pico-8 play session: hold ← + tap ❎

[t = 2 s] hold ← ~2s, tap ❎ ~4×
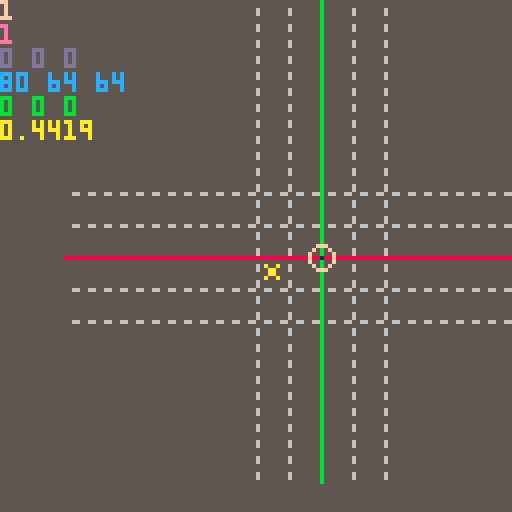
[t = 4 s] hold ← ~4s, tap ❎ ~7×
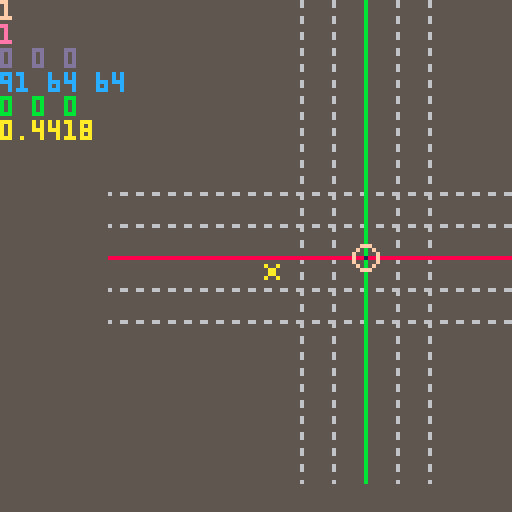
[t = 6 s] hold ← ~6s, tap ❎ ~10×
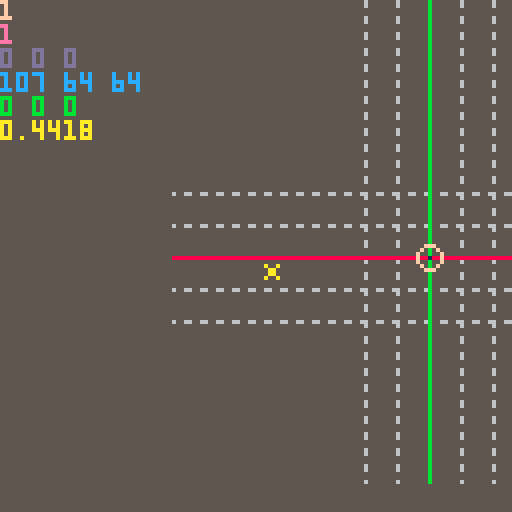
[t = 8 s] hold ← ~8s, tap ❎ ~14×
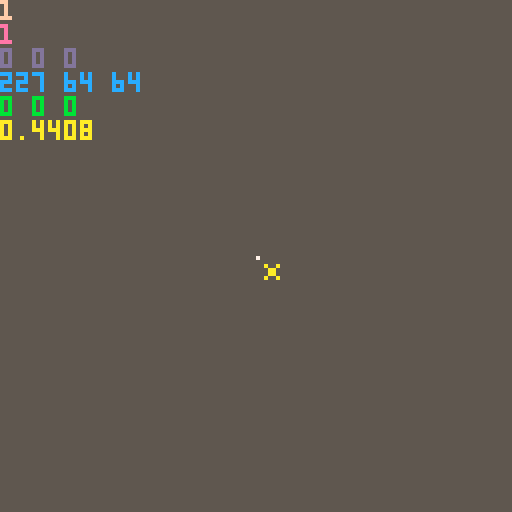

pico-8 cartridge
version 18
__lua__
--utils

function tonorm(s)
if tonum(s) then return tonum(s)
elseif s=='true' then return true
elseif s=='false' then return false
elseif s=='nil' then return nil
end
return s
end

function todeg(p)
return tonum('0x'..p)
end
function tohex(p,n)
local x,y=''
p=tonum(p)
repeat
y=band(p,0xf)
x=sub('0123456789abcdef',y+1,y+1)..x
p=lshr(p-y,4)
until p==0
return join(tablefill(0,(n or 0)-#x),'')..x
end
function pack(h,l,b)
return bor(shl(tonum(h),b),tonum(l))
end
function unpack(v)
return {lshr(band(v,0xff00),8),band(v,0xff)}
end

function replace(s,f,r)
local a=''
while #s>0 do
local t=sub(s,1,#f)
a=a..(t~=f and sub(s,1,1) or r or '')
s=sub(s,t==f and 1+#f or 2)
end
return a
end

function htbl(ht,ri)
local t,c,k,rt,p={},0,''

ri=ri or 0
ht=replace(ht,"\n")
while #ht>0 do
p,ht=sub(ht,1,1),sub(ht,2)
 if p=='{' or p=='=' then
  rt,ht=htbl(ht,ri+1)
  if rt then
	  if p=='=' then
	   t[k]=rt[1]
	  else
	   if #k>0 then
	    t[k]=rt
	   else
	    add(t,rt)
	   end
	  end
  end
  k=''
 elseif p=='}' or p==';' or p==')' then
  if #k>0 then
   add(t,tonorm(k))
  end
  k=''
  return t,ht
 elseif p==' ' then
  if #k>0 then add(t,tonorm(k)) end
  k=''
 else
  k=k..p
 end
end
if #k>0 then
add(t,tonorm(k))
end
return t
end


function mkrect(p)
return rectf.new(istable(p) and p or split(p))
end
rectf={}
mkrs=htbl'x y w h ex ey r p'
hovk=htbl'{x y}{x ey}{ex y}{ex ey}'
function rfmt(p)
for i,v in pairs(p) do
p[i]=tonum(v)
end
local x,y,w,h=spread(p)
return comb(mkrs,cat(p,{x+w-1,y+h-1,w/2,p}))
end
rectf.new=function(p)

local o=rfmt(p)
cat(o,{
cont=function(x,y)
if y then
return inrng(x,o.x,o.ex) and inrng(y,o.y,o.ey)
else
return o.cont(x.x,x.y) and o.cont(x.ex,x.ey)
end
end
,hover=function(r,p)
local h
for i,v in pairs(hovk) do
h=h or o.cont(r[v[1]],r[v[2]])
end
return h or p==nil and r.hover(o,true)
end

,ud=function(p,y,w,h)
if type(p)=='string' then
p,y,w,h=spread(split(p))
end
p={p or o.x,y or o.y,w or o.w,h or o.h}
cat(o,rfmt(p))
return o
end

,rs=function(col,f)
local c=o.cam
f=(f or rect)(o.x-c.x,o.y-c.y,o.ex-c.x,o.ey-c.y,col)
return o
end
,rf=function(col)
return o.rs(col,rectfill)
end
,cs=function(col,f)
(f or circ)(o.x+o.r-o.cam.x,o.y+o.r-o.cam.y,o.w/2,col)
return o
end
,cf=function(col)
return o.cs(col,circfill)
end
,cam=htbl'x=0;y=0;'
})

return o
end

function toc(v,p)
return flr(v/(p or 8))
end

function join(s,d,dd)
local a=''
for i,v in pairs(s) do
a=a..v..d
end
return sub(a,1,#a-#d)
end

function split(str,d,dd)
local a,c,s,tk={},0,'',''
if dd then str=split(str,dd) end
while #str>0 do
 if dd then
  add(a,split(str[1],d))
  del(str,str[1])
 else
  s=sub(str,1,1)
  str=sub(str,2)
  if s==(d or ' ') then
   add(a,tk)
   tk=''
  else
   tk=tk..s
  end
 end
end
add(a,tk~='' and tk or nil)
return a
end

function btd(b,n)
local d={}
n=n or 2
for i=1,#b,n do
add(d,todeg(sub(b,i,i+n-1)))
end
return d
end

function slice(r,f,t)
local v={}
for i=f,t or #r do
add(v,r[i])
end
return v
end


function cat(f,s)
for k,v in pairs(s) do
if tonum(k) then
add(f,v)
else
f[k]=v
end
end
return f
end

function comb(k,v)
local a={}
for i=1,#k do
 a[k[i]]=v[i]
end
return a
end

function tablefill(v,n,...)
local t,r={},...
if r and r>0 then
n,r=r,n
end

local p=istable(v) and #v==0
for i=0,n-1 do
t[i]=p and {} or (r and tablefill(v,...) or v)
end
return t
end

function ecxy(p,f)
p=mkrect(p)
for y=p.y,p.ey do
for x=p.x,p.ex do
f(x,y,p)
end
end
end

function outline(t,a)
local i,j,k,l=spread(split(a))
ecxy('-1 -1 3 3',function(x,y)
?t,x+i,y+j,l
end)
?t,i,j,k
end

function tmap(t,f)
for i,v in pairs(t) do
local c=f(v,i)
t[i]=c or t[i]
end
return t
end

function eachpal(f,t)
for i=1,#f-1 do
local s=istable(t) and t[i] or todeg(sub(t,i,i))
local d=s>0 and pal or palt
d(todeg(sub(f,i,i)),s)
end
end

function istable(p)
return type(p)=='table'
end

function inrng(c,l,h)
return mid(c,l,h)==c
end
function amid(c,a)
return mid(c,a,-a)
end

function bmch(b,m,l)
b=band(b,m)
return l and b~=0 or b==m
end

function spread(t,n)
n=n or 1
if t[n]~=nil then
return t[n],spread(t,n+1)
end
end

-->8
--scenes
caller,scorder={},{}
scorder.new=function(fn,d,p)
local o={}
cat(o,comb(split'nm dur prm rate',{
fn
,tonum(d)
,p
,function(d,r)
local f,t=spread(d)
r=r or o.dur
return (t-f)/r*(o.cnt%r)+f
end
}))
cat(o,htbl'cnt=0;rm=false;')
return o
end

scenes={}
scenes.new=function(key)
local o={}
cat(o,{
ps=function(fn,d,p)
return add(o.ords,scorder.new(fn,d,p))
end
,st=function(fn,d,p)
o.cl()
return o.ps(fn,d,p)
end
,rm=function(s)
s=s and o.fi(s) or not s and o.cu()
if s then
del(o.ords,s).rm=true
end
return s
end
,cl=function()
 local s={}
 while o.ords[1] do
 add(s,o.rm())
 end
 return s
end
,fi=function(key)
 for v in all(o.ords) do
  if v.nm==key or key==v then 
return v end
 end
end
,cu=function()
return o.ords[1]
end
,sh=function()
local v=o.cu()
return del(o.ords,v)
end
,us=function(s,d,p)
p=scorder.new(s,d,p)
o.ords=cat({p},o.ords)
return p
end
,tra=function()
local c=o.cu()
if c then
local n=c.cnt
c.fst,c.lst=n==0,n>=(c.dur-1)
local r=c.rm or c.nm and caller[c.nm] and caller[c.nm](c)
c.cnt=n<=32000 and n+1 or 1
if r or inrng(c.dur,1,c.cnt) then
o.rm(c)
end
end
end
})
cat(o,htbl('ords{}nm='..key..';'))

return o
end

scal={}
function mkscenes(keys)
local o=add(scal,{})
return o,tmap(istable(keys) and keys or {keys},function(v)
o[v]=scenes.new(v)
end)
end

function scenesbat(b,p)
local res={}
tmap(split(b,' ',"\n"),function(v,i)
tmap(scal,function(o,k)
 local s,m,f,d=spread(v)
 if o[s] then
 	add(res,o[s][m](f,d,p or {}))
 end
end)
end)
return res
end
-->8
dbg_str={}
isdebug=false
function dbg(str)
add(dbg_str,str)
end

function dbg_print()
if isdebug then
dbg_each(dbg_str,0)
dbg_str={}
end
end

function dbg_each(tbl)
local c=0
tmap(tbl,function(str,i)
	if istable(str) then	dbg_each(str)
	else
 	?str,0,(i-1)*6,15-(c%16)
//		p=p+#(tostr(str)..'')+1
		c+=1
	end
end)
//return p
end

vdmpl={}
function vdmp(v,x)
local tstr=htbl([[
number=#;string=$;boolean=%;function=*;nil=!;
]])
tstr.table='{'
local p,s=true,''
if x==nil then x=0 color(6) cls()
else
s=join(tablefill(' ',x),'')
end
v=istable(v) and v or {v}
for i,str in pairs(v) do
	if istable(str) then
	 add(vdmpl,s..i..tstr[type(str)])
		vdmp(str,x+1)
	 add(vdmpl,s..'}')
 p=true
	else
		if p then
		add(vdmpl,s)
		end
 vdmpl[#vdmpl]=vdmpl[#vdmpl]..tstr[type(str)]..':'..tostr(str)..' '
	p=false
	end
end
if x==0 then
?join(vdmpl,"\n")
stop()
end
end


-->8
function _init()
menuitem(1,'save',function()
scenesbat([[
d st spr_d 0
k st save_k 0
]],{})
end)
menuitem(2,'load',function(v,i)
scenesbat([[
d st spr_d 0
k st load_k 0
]],{})
end)

btnc,btns,btrg,butrg=tablefill(0,8),{},{},{}
upsc,upscs=mkscenes(split'm k')
drsc,drscs=mkscenes(split'e d')

zoom=1
scale=1/zoom
aperture=0.9
focusd=8
arad=atan2(1/3,1)

vdist=4
sizc=htbl[[15=3; 6=1; 1=0; 0=-1; 10=1;]]
kmap=htbl[[{-1 0} {1 0} {0 -1} {0 1}]]
wasd=htbl[[a d w s]]
view=mkrect[[64 64 128 128]]
--cam=mkrect[[64 64 128 128]]
rview=mkrect[[0 0 128 128]]
opos=mkrect[[0 0 0 0]]
oposb=mkrect[[0 0 0 0]]
orot=mkrect[[0 0 0 0]]
view.z=64

genab=htbl[[x=true;y=true;z=true;]]
gedef=htbl[[x=false;y=false;z=false;]]
rfp=htbl[[0x0000 0x1040 0x050c 0x5a5a 0xfcf5 0xdfef 0xeff7 0xffff]]
--rfp=htbl[[0xffff 0xeff7 0xdfef 0xfcf5 0x5a5a 0x050c 0x1040 0x0000]]
--vdmp(rfp)

spid=0
vtxs={}
vcol=10
--cam.z=64
opos.z=0
oposb.z=0
orot.z=0
rview.z=0
--cat(view,htbl[[r{x=0;y=0;z=0;}]])
ldps=3
vtxsel={1}
vtxslt=1
vtxslf=1
dblwait=0

getmouse()
dragstart(opos,1)
dragstart(view,1)
dragstart(rview,1)
--cls()
--pspal=tablefill(0,4,16)
pspal=tablefill(0,16)
ecxy('0 0 2 1',function(c,r)
ecxy('0 0 4 8',function(x,y)
--pspal[y+c*8][x]=sget(x+c*4,y+32)
pspal[y+c*8]+=shl(sget(x+c*4,y+32),12-x*4)
--pset(x,y+c*8+32,pspal[y+c*8][x])
--pspal[y][x]=sget(x,y+32)
end)
end)
--stop()

--lzbf=tablefill(1,16,16,16)
--pspal=split[[2 8 14 15]]

scenesbat[[
d st def_d 0
k st def_k 0
]]

cubr=tablefill(6,3,3,3)

tmap(htbl[[
{{0 0 0}{0 0 0}{0 0 0}}
{{0 0 0}{0 15 0}{0 0 0}}
{{0 0 0}{0 0 0}{0 0 0}}
]],function(v,z)
tmap(v,function(v,y)
tmap(v,function(v,x)
cubr[z-1][y-1][x-1]=v
end)
end)
end)

--0:1
--1:
caller={
def_d=function(o)
cls(5)
local p=0


--cat(v,htbl'0{{0 6 0}{0 7 0}{0 6 0}}')

rectfill(64,64,64,64,7)
--local msk=0xcc33.8
--local msk=0x7ffe
local msk=0xffff
local qx,qy,qz=vradq(rview,1/128)
local zr=64/view.z

fillp(0xcc33.8)
if genab.x then
local c=genab.z and 13 or 6
for i=max(opos.y-2,-7),min(opos.y+2,7) do
local y=genab.y and i*zr*8 or 0
local x=genab.z and i*zr*8 or 0
--local x1,y1,z=rots(56*zr,y,x,qx,qy,qz)
--local x2,y2,z=rots(-64*zr,y,x,qx,qy,qz)
local q,x1,y1,z=rots(56*zr,y,x,qx,qy,qz)
local q,x2,y2,z=rots(-64*zr,y,x,qx,qy,qz)
line(x1+view.x,y1+view.y,x2+view.x,y2+view.y,c)
end
end
if genab.y then
for i=max(opos.x-2,-7),min(opos.x+2,7) do
local x=i*zr*8
--local x1,y1,z=rots(x,56*zr,0,qx,qy,qz)
--local x2,y2,z=rots(x,-64*zr,0,qx,qy,qz)
local q,x1,y1,z=rots(x,56*zr,0,qx,qy,qz)
local q,x2,y2,z=rots(x,-64*zr,0,qx,qy,qz)
line(x1+view.x,y1+view.y,x2+view.x,y2+view.y,6)
end
end
if genab.z then
local st=genab.x and opos.x or opos.y
for i=max(st-2,-7),min(st+2,7) do
local x=i*zr*8
--local x1,y1,z=rots(x,0,56*zr,qx,qy,qz)
--local x2,y2,z=rots(x,0,-64*zr,qx,qy,qz)
local q,x1,y1,z=rots(x,0,56*zr,qx,qy,qz)
local q,x2,y2,z=rots(x,0,-64*zr,qx,qy,qz)
line(x1+view.x,y1+view.y,x2+view.x,y2+view.y,6)
end
end

--local x1,y1,z=rots(56*zr,opos.y*8*zr,opos.z*8*zr,qx,qy,qz)
--local x2,y2,z=rots(-64*zr,opos.y*8*zr,opos.z*8*zr,qx,qy,qz)
local q,x1,y1,z=rots(56*zr,opos.y*8*zr,opos.z*8*zr,qx,qy,qz)
local q,x2,y2,z=rots(-64*zr,opos.y*8*zr,opos.z*8*zr,qx,qy,qz)
fillp(not genab.x and msk)
line(x1+view.x,y1+view.y,x2+view.x,y2+view.y,0x28)
--local x1,y1,z=rots(opos.x*8*zr,56*zr,opos.z*8*zr,qx,qy,qz)
--local x2,y2,z=rots(opos.x*8*zr,-64*zr,opos.z*8*zr,qx,qy,qz)
local q,x1,y1,z=rots(opos.x*8*zr,56*zr,opos.z*8*zr,qx,qy,qz)
local q,x2,y2,z=rots(opos.x*8*zr,-64*zr,opos.z*8*zr,qx,qy,qz)
fillp(not genab.y and msk)
line(x1+view.x,y1+view.y,x2+view.x,y2+view.y,0x3b)
--local x1,y1,z=rots(opos.x*8*zr,opos.y*8*zr,56*zr,qx,qy,qz)
--local x2,y2,z=rots(opos.x*8*zr,opos.y*8*zr,-64*zr,qx,qy,qz)
local q,x1,y1,z=rots(opos.x*8*zr,opos.y*8*zr,56*zr,qx,qy,qz)
local q,x2,y2,z=rots(opos.x*8*zr,opos.y*8*zr,-64*zr,qx,qy,qz)
fillp(not genab.z and msk)
line(x1+view.x,y1+view.y,x2+view.x,y2+view.y,0x1c)
fillp()


local vt={}
local tr={}
local vs={}
--tmap(vtxs,function(v,i)
--vs=tmap(rolzsort(cat({},vtxs),qx,qy,qz),function(v,i)
vs=tmap(cat({},vtxs),function(v,i)
local q,vx,vy,vz=spread(rolq(rolq(rolq({0,v[1],v[2],v[3]},qx),qy),qz))
--x,y,z,
v=cat({},{vx,vy,vz,v[4],i=i})

--v[1]=v[1]*8*zr+view.x
--v[2]=v[2]*8*zr+view.y
v[1]=v[1]*8*zr+view.x
v[2]=v[2]*8*zr+view.y

vt[v.i]=v
return v
end)


--tmap(rolzsort(vt,vradq(rview,1/128)),function(v,i)
--tmap(rolzsort(vt,qx,qy,qz),function(v,i)
tmap(vs,function(v,i)
local pfnc=inrng(v.i,vtxslt,vtxslf) and circfill or circ

--v[1]=v[1]*8*zr+view.x
--v[2]=v[2]*8*zr+view.y
if inrng(v.i,vtxslt,vtxslf)  then
circfill(v[1],v[2],2,i==vtxslt and v[4] or 11)
end
circ(v[1],v[2],2,v[4])
--drawp(v[1],v[2],v[3],v[4],2)
--if #tr>2 then
if v.i>2 then
tr={v,vt[v.i-1],vt[v.i-2]}
--fp=rtfp(facerad(tr[1]))
--dbg('vt '..join(v,' '))
--dbg('nm '..join(normalize(v,1),' '))
--dbg('nm '..join(normalize({view.x,view.y,view.z},1),' '))
--dbg(dot(normalize({view.x,view.y,view.z}),normalize(v,1)))
local c,fp=light(pspal[tr[1][4]],dot({0,0,-64},normalize(v,1)))
dbg('li '..join({c,fp},' '))

if cull(tr[1][1],tr[1][2],tr[2][1],tr[2][2],tr[3][1],tr[3][2])==band(v.i,1) then
return
end
--add(tr,v)
--vdmp(tr[1])
--trifill(tr[1],tr[2],{10 ,10},14)
--raster_triangle(tr[1],tr[2],tr[3])
dbg(facerad(tr[1]))

if fp then
p01_triangle_163(tr[1][1],tr[1][2],tr[2][1],tr[2][2],tr[3][1],tr[3][2],c,fp)
end
--dbg(join({tr[1][1],tr[2][1],tr[3][1]}, "--"))
del(tr,tr[1])
end
end)
fillp()
v=cubr
pfnc=circ
drawo(v,opos.x-1,opos.y-1,opos.z-1)

pal(7,vcol)
spr(spid,mo.x,mo.y)
pal()

end
,def_k=function(o)
local b
tmap(kmap,function(v,i)
if btn(i-1) or btn(i-1,1) then
view.x-=kmap[i][1]
view.y-=kmap[i][2]
end
end)

cat(genab,gedef)
local x,y
=cos(rview.x%64/64)>0
,cos(rview.y%64/64)>0
--=inrng(sgn(rview.x)*rview.x%64,-16,16)
--,inrng(sgn(rview.y)*rview.y%64,-16,16)
genab.x=x and 1 or not y and -1
genab.y=y or not x and y
genab.z=not(genab.y and genab.x)
if keystate['x'] or keystate['c'] or keystate['z'] then
genab.x=keystate['x']
genab.y=keystate['c']
genab.z=keystate['z']
end
spid=0

if mo.lt then
dragstart(opos)
dragstart(view)
chold=true
elseif mo.lut then
chold=false
end

if keystate[' '] and mo.l then
--**drag view**
spid=1
local x,y=dragrot(view,{x=0,y=0,z=0})
view.ud(x,y)
else
if mo.l and chold then
--**drag cursor**
scale=8
local p={dragdist(opos,rview)}
tmap((genab.x and cos((rview.x%64)/64)>0 or genab.y and cos((rview.y%64)/64)<0) and split'x y z' or split'z y x',function(v)
local s=sgn(cos(rview[v]/128))
s=1
opos[v]=mid(-8,7,flr(genab[v] and del(p,p[1])*s+0.5 or opos[v]))
p=cat({},p)
end)
opos.ud()
scale=1

if opos.x+opos.y+opos.z~=oposb.x+oposb.y+oposb.z then
dblwait=9
end
cat(oposb,opos)
end
end
dblwait=max(0,dblwait-1)

if mo.rt then
--**cancel cursor drag**
cat(opos,oposb)
chold=false
end

if mo.mt then
chold=true
end
if mo.m and chold then
--**rotate view**
spid=2
dragstart(rview)
dragstart(orot)
local x,y,z=dragrot(rview,{x=0,y=0,z=0})
z=rview.z
if keystate[' '] then
--**rot z and fix rot x-y **
z=x
x,y=rview.x,rview.y
end
if keystate.x then
--**
x,y,z=rview.x,x,rview.z
end
if keystate.c then
x,y,z=x,rview.y,rview.z
end
if keystate.z then
x,y,z=rview.y,rview.y,x+y
end

rview.z=z
rview.ud(x,y)
--rview.ud(inrng(x,128,-128) and x or -sgn(x)*128
--,inrng(y,128,-128) and y or -sgn(y)*128)

--end
end

if keystate[' '] then
mo.ldb=false
mo.rdb=false
view.z-=mo.w*2
else
vcol=(vcol+16+mo.w)%16
--rview.z-=mo.w*2
end

if keytrg[','] then
	if mo.r then
		vtxslt=min(vtxslt,#vtxs)
		vtxslf=max(vtxslf-1,1)
	else
		vtxslt=max(vtxslt-1,1)
		vtxslf=vtxslt
	end
end
if keytrg['.'] then
	if mo.r then
		vtxslf=min(vtxslf+1,#vtxs+1)
	else
		vtxslt=min(vtxslt+1,#vtxs+1)
		vtxslf=vtxslt
	end
end
if mo.ldb then
--	local v={flr(opos.x),flr(opos.y),flr(opos.z),vcol}
	local v={flr(opos.x),flr(opos.y),flr(opos.z),vcol}
--	if vtxslt<#vtxs+1 then
	if vtxslt~=vtxslf then
	 local st=min(vtxslf,vtxslt)
	 local en=max(vtxslf,vtxslt-1)
cls()
		for i=st,en do
		ecxy('1 0 3 1',function(a)
		vtxs[i][a]+=v[a]-vtxs[en][a]
--		v.i=vtxslt
		end)
--		vtxs[vtxslt]=v
--		v.i=vtxslt
		end
--		stop()
 
	else
	add(vtxs,v)
	v.i=#vtxs
	vtxslt=#vtxs+1
	vtxslf=vtxslt
	end
end
if mo.rdb then
del(vtxs,vtxs[vtxslt<#vtxs+1 and vtxslt or #vtxs])
vtxs=cat({},vtxs)
vtxslt=#vtxs+1
vtxslf=vtxslt
end

dbg(vtxslt)
dbg(vtxslf)
if keystate['0'] then
chold=false
if mo.m then
rview.z=0
rview.ud(0,0)
elseif mo.l then
opos.z=0
opos.ud(0,0)
elseif keystate[' '] then
view.ud(64,64)
view.z=64
else
end
end
end

,spr_d=function(o)
cls()
spr(0,0,0,16,16)
outline('exit:q','32 0 7 0')
if(o.prm.cr)o.prm.cr.rs(7)
fillp(0xcc33)
if(o.prm.r)o.prm.r.rs(0x16)
fillp()

end
,save_k=function(o)
if o.fst then
keytrg["\r"]=false
end
--local r=o.prm.cr

local c,s=selcell(#vtxs)
o.prm.r=s or o.prm.r
o.prm.cr=c or o.prm.cr

if keytrg["\r"] then
local st=0x40*32
local ids={}
--local r=o.prm.r
local r=o.prm.r
ecxy({toc(r.x),toc(r.y),toc(r.w),toc(r.h)},function(x,y)
add(ids,x+y*16)
end)

local sec,seci=0,1
tmap(vtxs,function(v,i)
if ids[1] then
poke2
(ids[1]%16*4+toc(ids[1],16)*8*0x40
+(i-1)%2*2+toc((i-1)%16,2)*0x40
,bor((v[1]+8)+(v[2]+8)*16+(v[3]+8)*256,shl(v[4],12))
)
sec+=1
if sec==16 then
ids=slice(ids,2)
sec=0
end
end
end)
cstore(0,0,0x2000)

end
if keystate.q then
scenesbat[[
d st def_d 0
k st def_k 0
]]
end
end
,load_k=function(o)
if o.fst then
keytrg["\r"]=false
end
local c,s=selcell()
o.prm.r=s or o.prm.r
o.prm.cr=c or o.prm.cr
if keytrg["\r"] then
local st=0x40*32
local ids={}
local r=o.prm.r
local ts={}
ecxy({toc(r.x),toc(r.y),toc(r.w),toc(r.h)},function(x,y)
add(ids,x+y*16)
end)

cls()
tmap(ids,function(v,i)
local l,t=v%16*8,toc(v,16)*8
ecxy('0 0 2 8',function(x,y)
if peek2(l/2+(t+y)*0x40+x*2)~=0 then
x*=4
--vdmp(peek2(l+t*0x40+x*2))
--local v={
--sget(x+l,y+t)
--,sget(x+l+1,y+t)
--,sget(x+l+2,y+t)
--,sget(x+l+3,y+t)
--}
--vdmp({l,t})
add(ts,{
sget(x+l,y+t)-8
,sget(x+l+1,y+t)-8
,sget(x+l+2,y+t)-8
,sget(x+l+3,y+t)
,i=#ts+1
})
else
end
end)
end)
vtxs=#ts>0 and ts or vtxs
scenesbat[[
d st def_d 0
k st def_k 0
]]
end
if keystate.q then
scenesbat[[
d st def_d 0
k st def_k 0
]]
end
end
}


end
function _update60()
tmap(btnc,function(v,i)
btns[i]=btn(i)
v=btn(i) and v+1 or 0
butrg[i]=v<btnc[i]
btnc[i]=v
btrg[i]=v==1
end)
tl,tr,tu,td,tz,tx,te=spread(btrg,0)
mo=getmouse()
updatekey()
--presskey=getkey()
--panholdck()
--dbg(panhold[' '])

tmap(upscs,function(v)
upsc[v].tra()
end)
end
function _draw()
tmap(drscs,function(v)
drsc[v].tra()
end)

isdebug=true
dbg(join({opos.x,opos.y,opos.z},' '))
dbg(join({view.x,view.y,view.z},' '))
dbg(join({rview.x,rview.y,rview.z},' '))
dbg(stat(1))
dbg_print()
end

-->8
--control
mousestate,mousebtns,moky=spread(htbl([[
{l=0;r=0;m=0;stx=0;sty=0;x=0;y=0;lh=0;rh=0;}
{m r l}
{x y l r m w sx sy lh rh}
]]))

poke(0x5f2d,1)
function getmouse()
local mb=stat(34)
local mst=mousestate
local mo=comb(moky,
{stat(32)
,stat(33)
,band(mb,1)>0
,band(mb,2)>0
,band(mb,4)>0
,stat(36)
,mst.stx
,mst.sty
,mst.hl
,mst.hr
})

function ambtn()
return mo.lt or mo.rt or mo.mt
end

tmap(mousebtns,function(k)
if mo[k] then 
mst[k]+=1
mo[k..'ut']=false
else
mo[k..'ut']=mst[k]>0
mst[k]=0
end
mo[k..'t']=mst[k]==1
end)

if ambtn() then
mst.stx,mst.sty=mo.x,mo.y

end
mo.sx,mo.sy=mst.stx,mst.sty

mo.mv=(mo.x~=mst.x) or (mo.y~=mst.y)
mst.x,mst.y=mo.x,mo.y

mo.ldb=mo.lt and mst.lh>0
mo.rdb=mo.rt and mst.rh>0

mst.lh=max(0,mst.lh-1)
if mo.lt then
mst.lh=12
end

mst.rh=max(0,mst.rh-1)
if mo.rt then
mst.rh=12
end

return mo
end

function dragstart(vw,f)
if ambtn() or f then
--vw.stx,vw.sty,vw.stz=vw.x*rvrsa('x'),vw.y*rvrsa('y'),vw.z*rvrsa('z')
vw.stx,vw.sty,vw.stz=vw.x,vw.y,vw.z
end
end

function dragrot(vw,rv)
local qx,qy,qz=vradq({x=rv.x,y=rv.y,z=rv.z},1/128)
--local x,y,z=mo.x-mo.sx*sgn(rv.x),mo.y-mo.sy*sgn(rv.y),64
local x,y,z=mo.x-mo.sx,mo.y-mo.sy,64
return
 x/scale+vw.stx
,y/scale+vw.sty
,z/scale+vw.stz
end

function dragdist(vw,rv)

local qx,qy,qz=vradq({x=rv.x,y=rv.y,z=rv.z},1/128)
local x,y,z=mo.x-mo.sx,mo.y-mo.sy,64
return
 x/scale*rvrsa('x')+(genab.x and vw.stx or vw.stz)
,y/scale*rvrsa('y')+(genab.y and vw.sty or vw.stz)
-- (x/scale+(genab.x and vw.stx or -vw.stz))*rvrsa('x')
--,(y/scale+(genab.y and vw.sty or -vw.stz))*rvrsa('y')
--,z/scale+vw.stz
end
function rvrsa(a)
return sgn((a=='y' and cos or sin)((rview[a]-16)/128))
end

--btnstat={}
function statkeys()
local k={}
local i=0
while stat(30) do
k[stat(31)..'']=true
i+=1
end
return k
end


function updatekey()
--btnstat=statkeys()
local s=tmap(statkeys(),function(v,i)
presskey[i]=v
end)
--tmap(cat(presskey,btnstat),function(v,i)
tmap(presskey,function(v,i)
--local s=statkeys()
--tmap(s,function(v,i)
--presskey[i]=v
keytrg[i]=s[i]
panholdck(s,i)
end)
end
function getkey()
return presskey
end

presskey=''
presskey={}
panhold=0
panhold={}
keystate={}
keytrg={}


function panholdck(s,k)
k=k or ''
panhold[k]=panhold[k] or 0
panhold[k]+=min(1,panhold[k])

if s[k] then
--if s[k] then
 keystate[k]=true
 panhold[k]=panhold[k]>1 and 28 or 1
elseif panhold[k]>31 then
 keystate[k]=false
 panhold[k]=0
end
--dbg(panhold[k])
end

function selcell(mx)
local cr,sr=mkrect'0 0 8 8'
if mo.l or mo.r then
local reqn=toc(mx or 32767,16)+1
local w,h
=toc(mo.x)*8-r.x
,toc(mo.y)*8-r.y
--o.prm.r.ud(r.x,r.y
sr=mkrect'0 0 0 0'.ud(r.x,r.y
,mid(8,w,toc(reqn,toc(h+8))*8)
,mid(8,h,toc(reqn,toc(w+8))*8))
else
r=cr.ud(toc(mo.x)*8,toc(mo.y)*8)
--r=o.prm.cr.ud(toc(mo.x)*8,toc(mo.y)*8)
end
return cr,sr
end
-->8
--quaternion
function radq(r,v)
--r (rad) rotation
--with vector v as the rotation axis
local s=sin(r/2)
return {cos(r/2),v[1]*s,v[2]*s,v[3]*s}
end

function qprd(q,r)
return {q[1]*r[1]-q[2]*r[2]-q[3]*r[3]-q[4]*r[4]
,q[1]*r[2]+q[2]*r[1]+q[3]*r[4]-q[4]*r[3]
,q[1]*r[3]+q[3]*r[1]+q[4]*r[2]-q[2]*r[4]
,q[1]*r[4]+q[4]*r[1]+q[2]*r[3]-q[3]*r[2]}
end

function rolq(q,r)
return qprd(qprd(r,q),{r[1],-r[2],-r[3],-r[4]})
end

function drawo(o,x,y,z)
local v={}
tmap(o,function(o,oz)
tmap(o,function(o,oy)
tmap(o,function(o,ox)
--add(v,{0,ox+x,oy+y,oz+z,o})
add(v,{ox+x,oy+y,oz+z,o})
end)
end)
end)

--local qx,qy,qz=vradq(rview,1/128)

local v,s=rolzsort(v,vradq(rview,1/128))
local zr=64/view.z
tmap(v,function(p,i)
local s=sizc[p[4]..''] or 0

--drawp(p[1]*rview.z/view.z*8+view.x,p[2]*rview.z/view.z*8+view.y,p[3],p[4],s)
drawp(p[1]*8*zr+view.x,p[2]*zr*8+view.y,p[3]*8*zr+view.z,p[4],s)
end)
end

pfnc=circfill
function drawp(x,y,z,p,s)

pfnc(x,y,s,p)
end

function rolzsort(v,qx,qy,qz)
local s={}
tmap(v,function(v)
local x,y,z,p=spread(v)
--local q,vx,vy,vz=spread(rolq(rolq({0,x,y,z},qx),qy))
local q,vx,vy,vz=spread(rolq(rolq(rolq({0,x,y,z},qx),qy),qz))
add(s,vz)
return {vx,vy,vz,p,q,i=v.i}
end)
quicksort(v,1,#v)

return v,s
end

function vradq(vw,r)
return
radq((vw.x)*r,{0,1,0})
,radq((vw.y)*r,{1,0,0})
,radq((vw.z)*r,{0,0,1})
end
--function vradq(vw,r)
--return
--radq((vw.x)*r,{0,1,0})
--,radq((vw.y)*r,{1,0,0})
--,radq((vw.z)*r,{0,0,1})
--end

--function rots(x,y,z,qx,qy,qz)
----return x,y,z,q
--return spread(rolq(rolq(rolq({x,y,z,0},qx),qy),qz))
--end
function rots(x,y,z,qx,qy,qz)
--return q,x,y,z
return spread(rolq(rolq(rolq({0,x,y,z},qx),qy),qz))
end


--function trad(v0,v1,v2)
--local ba,bc={},{}
--ba[1]=v0[1]-v1[1]
--ba[2]=v0[2]-v1[2]
--bc[1]=v2[1]-v1[1]
--bc[2]=v2[2]-v1[2]
--
--local babc=ba[1]*bc[1]+ba[2]*bc[2]
--local ban=(ba[1]*ba[1])+(ba[2]*ba[2])
--local bcn=(bc[1]*bc[1])+(bc[2]*bc[2])
--local x=babc/(sqrt(ban*bcn))
--return atan2(x,-sqrt(1-x*x))
--end
function facerad(v)
return acos(1/sqrt(v[1]*v[1]+v[2]*v[2]+v[3]*v[3]))
end

function acos(x)
 return atan2(x,-sqrt(1-x*x))
end
function rtfp(r)
return rfp[mid(1,8,flr(r*100)-8)]
end
function light(c,r)
local s=mid(r*4,0,3)
dbg('q '..c..' '..s..' '..band(s,0x.ffff)*7+1)
--local s=toc(r,4)
--return rfp[mid(1,8,flr(r*7)+1)]
return band(lshr(c,flr(s)*4),0xff),rfp[mid(1,8,flr(band(s,0x.ffff)*7)+1)]
--return toc(r,4),rfp[mid(1,8,flr(r*7)+1)]
end

function dot(v1,v2)--,x3,y3,z3
	return v1[1]*v2[1]+v1[2]*v2[2]+v1[3]*v2[3]
end

function normalize(v,s)
--s=sqrt(v[1]*v[1]+v[2]*v[2]+v[3]*v[3])
local l=sqrt(v[1]^2 + v[2]^2 + v[3]^2)
return {v[1]/l,v[2]/l,v[3]/l}
end

function cull(x1,y1,x2,y2,x3,y3)
return (x2-x1)*(y3-y1)<(x3-x1)*(y2-y1) and 1 or 0
end


-->8
--sort	
--function pivot(a,i,j)
--local k=i+1
--while k<=j and a[i][4]==a[k][4] do k+=1 end
--if(k>j)return -1
--if(a[i][4]>=a[k][4])return i
--return k
--end
--
--function partition(a,i,j,x)
--local l,r=i,j
--while l<=r do
--while l<=j and a[l][4]<x do l+=1 end
--while r>=i and a[r][4]>=x do r-=1 end
--if(l>r)break
--a[l],a[r]=a[r],a[l]
--l+=1
--r-=1
--end
--return l
--end
--
--function quicksort(a,i,j)
--if(i==j)return
--local p=pivot(a,i,j)
--if p!=-1 then
----print(join({i,j,#a,p,a[p]},' '))
--local k=partition(a,i,j,a[p][4])
--quicksort(a,i,k-1)
--quicksort(a,k,j)
--end
--end

function quicksort(a,l,r)
local i,j
if(l>=r)return
j=l

for i=l+1,r do
if a[i][3]<a[l][3] then
j+=1
a[j],a[i]=a[i],a[j]
end
end
a[l],a[j]=a[j],a[l]

quicksort(a,l,j-1)
quicksort(a,j+1,r)
end
--
--function swap(a,b)
--int w;
--
--w = a;
--a = b;
--b= w;
--end
-->8
--trifill
--@p01
function p01_triangle_163(x0,y0,x1,y1,x2,y2,col,fp)
 color(col)
 fillp(fp)
 if(y1<y0)x0,x1,y0,y1=x1,x0,y1,y0
 if(y2<y0)x0,x2,y0,y2=x2,x0,y2,y0
 if(y2<y1)x1,x2,y1,y2=x2,x1,y2,y1
 col=x0+(x2-x0)/(y2-y0)*(y1-y0)
 p01_trapeze_h(x0,x0,x1,col,y0,y1)
 p01_trapeze_h(x1,col,x2,x2,y1,y2)
end
function p01_trapeze_h(l,r,lt,rt,y0,y1)
 lt,rt=(lt-l)/(y1-y0),(rt-r)/(y1-y0)
 if(y0<0)l,r,y0=l-y0*lt,r-y0*rt,0
 y1=min(y1,128)
 for y0=y0,y1 do
  rectfill(l,y0,r,y0)
  l+=lt
  r+=rt
 end
end
function p01_trapeze_w(t,b,tt,bt,x0,x1)
 tt,bt=(tt-t)/(x1-x0),(bt-b)/(x1-x0)
 if(x0<0)t,b,x0=t-x0*tt,b-x0*bt,0
 x1=min(x1,128)
 for x0=x0,x1 do
  rectfill(x0,t,x0,b)
  t+=tt
  b+=bt
 end
end
function raster_triangle(p0,p1,p2)
  --determine orientation of pts
  local p_left,p_mid,p_right
  
  if p0[1]<p1[1] and p0[1]<p2[1] then
   p_left=p0
   if p1[1]<p2[1] then
    p_mid,p_right=p1,p2
   else
    p_mid,p_right=p2,p1
   end
  elseif p1[1]<p0[1] and p1[1]<p2[1] then
   p_left=p1
   if p0[1]<p2[1] then
    p_mid,p_right=p0,p2
   else
    p_mid,p_right=p2,p0
   end
  elseif p2[1]<p0[1] and p2[1]<p1[1] then
   p_left=p2
   if p0[1]<p1[1] then
    p_mid,p_right=p0,p1
   else
    p_mid,p_right=p1,p0
   end
  else -- one pt.x==another pt.x
   if p0[1]<p1[1] or p0[1]<p2[1] then
    p_left=p0
    if p1[1]<p2[1] then
     p_mid,p_right=p1,p2
    else
     p_mid,p_right=p2,p1
    end
   elseif p1[1]<p0[1] or p1[1]<p2[1] then
    p_left=p1
    if p0[1]<p2[1] then
     p_mid,p_right=p0,p2
    else
     p_mid,p_right=p2,p0
    end
   else
    p_left=p2
    if p0[1]<p2[1] then
     p_mid,p_right=p0,p2
    else
     p_mid,p_right=p2,p0
    end
   end
  end

  --p_left[1]+=0.5
  --p_left[2]+=0.5
  --p_mid[1]+=0.5
  --p_mid[2]+=0.5
  --p_right[1]+=0.5
  --p_right[2]+=0.5

  --calculate right triangles
  local base_dist=p_right[1]-p_left[1]
  local seg1_dist=p_mid[1]-p_left[1]
  local seg2_dist=base_dist-seg1_dist
  
  local base_yinc,seg1_yinc,seg2_yinc
  
  if base_dist==0 then
   base_yinc=0
  else
   base_yinc=(p_right[2]-p_left[2])/base_dist
  end
  if seg1_dist<=0 then
   seg1_yinc=0
  else
   seg1_yinc=(p_mid[2]-p_left[2])/seg1_dist
  end
  if seg2_dist<=0 then
   seg2_yinc=0
  else
   seg2_yinc=(p_right[2]-p_mid[2])/seg2_dist
  end
  
  --start rasterizing
  local x=p_left[1]
  local y0=p_left[2]
  local y1=y0
  local off

  --make sure we don't waste time
  --rastering outside the canvas
  if x<0 then
   seg1_dist=seg1_dist+x
   if seg1_dist>0 then
    off=-x
   else
    off=seg1_dist-x
   end
   y0+=(off*seg1_yinc)
   y1+=(off*base_yinc)
   x+=off
  end

  if x+seg1_dist>=128 then
   seg1_dist=128-x
   seg2_dist=0
  end

  --raster first triangle
  for i=1,seg1_dist do
   rectfill(x,y0,x,y1)
   y0+=seg1_yinc
   y1+=base_yinc
   x+=1
  end
  
  y0=p_mid[2]
  
  if x<0 then
   seg2_dist=seg2_dist+x
   if seg2_dist>0 then
    off=-x
   else
    off=seg2_dist-x
   end
   y0+=off*seg2_yinc
   y1+=off*base_yinc
   x+=off
  end

  if x+seg2_dist>=128 then
   seg2_dist=128-x
  end
  
  --raster second triangle
  for i=1,seg2_dist do
   rectfill(x,y0,x,y1)
   y0=y0+seg2_yinc
   y1=y1+base_yinc
   x=x+1
  end
  
  --ensure thin triangles 
  --don't disappear
  --line(p_left[1],p_left[2],p_mid[1],p_mid[2])
  --line(p_mid[1],p_mid[2],p_right[1],p_right[2])
 end
__gfx__
00000000000000000000000000000000000000000000000000000000000000000000000000000000000000000000000000000000000000000000000000000000
00000000000000000000000000000000000000000000000000000000000000000000000000000000000000000000000000000000000000000000000000000000
00700700007777000007077000000000000000000000000000000000000000000000000000000000000000000000000000000000000000000000000000000000
00077000007007000070070000000000000000000000000000000000000000000000000000000000000000000000000000000000000000000000000000000000
00077000007007000070070000000000000000000000000000000000000000000000000000000000000000000000000000000000000000000000000000000000
00700700007777000770700000000000000000000000000000000000000000000000000000000000000000000000000000000000000000000000000000000000
00000000000000000000000000000000000000000000000000000000000000000000000000000000000000000000000000000000000000000000000000000000
00000000000000000000000000000000000000000000000000000000000000000000000000000000000000000000000000000000000000000000000000000000
00000000000000000000000000000000000000000000000000000000000000000000000000000000000000000000000000000000000000000000000000000000
00000000000000000000000000000000000000000000000000000000000000000000000000000000000000000000000000000000000000000000000000000000
00000000000000000000000000000000000000000000000000000000000000000000000000000000000000000000000000000000000000000000000000000000
00000000000000000000000000000000000000000000000000000000000000000000000000000000000000000000000000000000000000000000000000000000
00000000000000000000000000000000000000000000000000000000000000000000000000000000000000000000000000000000000000000000000000000000
00000000000000000000000000000000000000000000000000000000000000000000000000000000000000000000000000000000000000000000000000000000
00000000000000000000000000000000000000000000000000000000000000000000000000000000000000000000000000000000000000000000000000000000
00000000000000000000000000000000000000000000000000000000000000000000000000000000000000000000000000000000000000000000000000000000
00000000000000000000000000000000000000000000000000000000000000000000000000000000000000000000000000000000000000000000000000000000
00000000000000000000000000000000000000000000000000000000000000000000000000000000000000000000000000000000000000000000000000000000
00000000000000000000000000000000000000000000000000000000000000000000000000000000000000000000000000000000000000000000000000000000
00000000000000000000000000000000000000000000000000000000000000000000000000000000000000000000000000000000000000000000000000000000
00000000000000000000000000000000000000000000000000000000000000000000000000000000000000000000000000000000000000000000000000000000
00000000000000000000000000000000000000000000000000000000000000000000000000000000000000000000000000000000000000000000000000000000
00000000000000000000000000000000000000000000000000000000000000000000000000000000000000000000000000000000000000000000000000000000
00000000000000000000000000000000000000000000000000000000000000000000000000000000000000000000000000000000000000000000000000000000
00000000000000000000000000000000000000000000000000000000000000000000000000000000000000000000000000000000000000000000000000000000
00000000000000000000000000000000000000000000000000000000000000000000000000000000000000000000000000000000000000000000000000000000
00000000000000000000000000000000000000000000000000000000000000000000000000000000000000000000000000000000000000000000000000000000
00000000000000000000000000000000000000000000000000000000000000000000000000000000000000000000000000000000000000000000000000000000
00000000000000000000000000000000000000000000000000000000000000000000000000000000000000000000000000000000000000000000000000000000
00000000000000000000000000000000000000000000000000000000000000000000000000000000000000000000000000000000000000000000000000000000
00000000000000000000000000000000000000000000000000000000000000000000000000000000000000000000000000000000000000000000000000000000
00000000000000000000000000000000000000000000000000000000000000000000000000000000000000000000000000000000000000000000000000000000
0000248f000000000000000000000000000000000000000000000000000000000000000000000000000000000000000000000000000000000000000000000000
0015249a000000000000000000000000000000000000000000000000000000000000000000000000000000000000000000000000000000000000000000000000
012d24a7000000000000000000000000000000000000000000000000000000000000000000000000000000000000000000000000000000000000000000000000
023b23bf000000000000000000000000000000000000000000000000000000000000000000000000000000000000000000000000000000000000000000000000
124f1dc6000000000000000000000000000000000000000000000000000000000000000000000000000000000000000000000000000000000000000000000000
015615d6000000000000000000000000000000000000000000000000000000000000000000000000000000000000000000000000000000000000000000000000
156728ef000000000000000000000000000000000000000000000000000000000000000000000000000000000000000000000000000000000000000000000000
d6774ef7000000000000000000000000000000000000000000000000000000000000000000000000000000000000000000000000000000000000000000000000
248f0000000000000000000000000000000000000000000000000000000000000000000000000000000000000000000000000000000000000000000000000000
249a0000000000000000000000000000000000000000000000000000000000000000000000000000000000000000000000000000000000000000000000000000
14a70000000000000000000000000000000000000000000000000000000000000000000000000000000000000000000000000000000000000000000000000000
23bf0000000000000000000000000000000000000000000000000000000000000000000000000000000000000000000000000000000000000000000000000000
1dc60000000000000000000000000000000000000000000000000000000000000000000000000000000000000000000000000000000000000000000000000000
15d60000000000000000000000000000000000000000000000000000000000000000000000000000000000000000000000000000000000000000000000000000
28ef0000000000000000000000000000000000000000000000000000000000000000000000000000000000000000000000000000000000000000000000000000
4ef70000000000000000000000000000000000000000000000000000000000000000000000000000000000000000000000000000000000000000000000000000
00000000000000000000000000000000000000000000000000000000000000000000000000000000000000000000000000000000000000000000000000000000
00000000000000000000000000000000000000000000000000000000000000000000000000000000000000000000000000000000000000000000000000000000
00000000000000000000000000000000000000000000000000000000000000000000000000000000000000000000000000000000000000000000000000000000
00000000000000000000000000000000000000000000000000000000000000000000000000000000000000000000000000000000000000000000000000000000
00000000000000000000000000000000000000000000000000000000000000000000000000000000000000000000000000000000000000000000000000000000
00000000000000000000000000000000000000000000000000000000000000000000000000000000000000000000000000000000000000000000000000000000
00000000000000000000000000000000000000000000000000000000000000000000000000000000000000000000000000000000000000000000000000000000
00000000000000000000000000000000000000000000000000000000000000000000000000000000000000000000000000000000000000000000000000000000
00000000000000000000000000000000000000000000000000000000000000000000000000000000000000000000000000000000000000000000000000000000
00000000000000000000000000000000000000000000000000000000000000000000000000000000000000000000000000000000000000000000000000000000
00000000000000000000000000000000000000000000000000000000000000000000000000000000000000000000000000000000000000000000000000000000
00000000000000000000000000000000000000000000000000000000000000000000000000000000000000000000000000000000000000000000000000000000
00000000000000000000000000000000000000000000000000000000000000000000000000000000000000000000000000000000000000000000000000000000
00000000000000000000000000000000000000000000000000000000000000000000000000000000000000000000000000000000000000000000000000000000
00000000000000000000000000000000000000000000000000000000000000000000000000000000000000000000000000000000000000000000000000000000
00000000000000000000000000000000000000000000000000000000000000000000000000000000000000000000000000000000000000000000000000000000
548a5c8a000000000000000000000000000000000000000000000000000000000000000000000000000000000000000000000000000000000000000000000000
dc8ad48a000000000000000000000000000000000000000000000000000000000000000000000000000000000000000000000000000000000000000000000000
d48a0000000000000000000000000000000000000000000000000000000000000000000000000000000000000000000000000000000000000000000000000000
00000000000000000000000000000000000000000000000000000000000000000000000000000000000000000000000000000000000000000000000000000000
00000000000000000000000000000000000000000000000000000000000000000000000000000000000000000000000000000000000000000000000000000000
00000000000000000000000000000000000000000000000000000000000000000000000000000000000000000000000000000000000000000000000000000000
00000000000000000000000000000000000000000000000000000000000000000000000000000000000000000000000000000000000000000000000000000000
00000000000000000000000000000000000000000000000000000000000000000000000000000000000000000000000000000000000000000000000000000000
548a598a000000000000000000000000000000000000000000000000000000000000000000000000000000000000000000000000000000000000000000000000
c98ac48a000000000000000000000000000000000000000000000000000000000000000000000000000000000000000000000000000000000000000000000000
00000000000000000000000000000000000000000000000000000000000000000000000000000000000000000000000000000000000000000000000000000000
00000000000000000000000000000000000000000000000000000000000000000000000000000000000000000000000000000000000000000000000000000000
00000000000000000000000000000000000000000000000000000000000000000000000000000000000000000000000000000000000000000000000000000000
00000000000000000000000000000000000000000000000000000000000000000000000000000000000000000000000000000000000000000000000000000000
00000000000000000000000000000000000000000000000000000000000000000000000000000000000000000000000000000000000000000000000000000000
00000000000000000000000000000000000000000000000000000000000000000000000000000000000000000000000000000000000000000000000000000000
668a96aa000000000000000000000000000000000000000000000000000000000000000000000000000000000000000000000000000000000000000000000000
964a9489000000000000000000000000000000000000000000000000000000000000000000000000000000000000000000000000000000000000000000000000
668896ac000000000000000000000000000000000000000000000000000000000000000000000000000000000000000000000000000000000000000000000000
